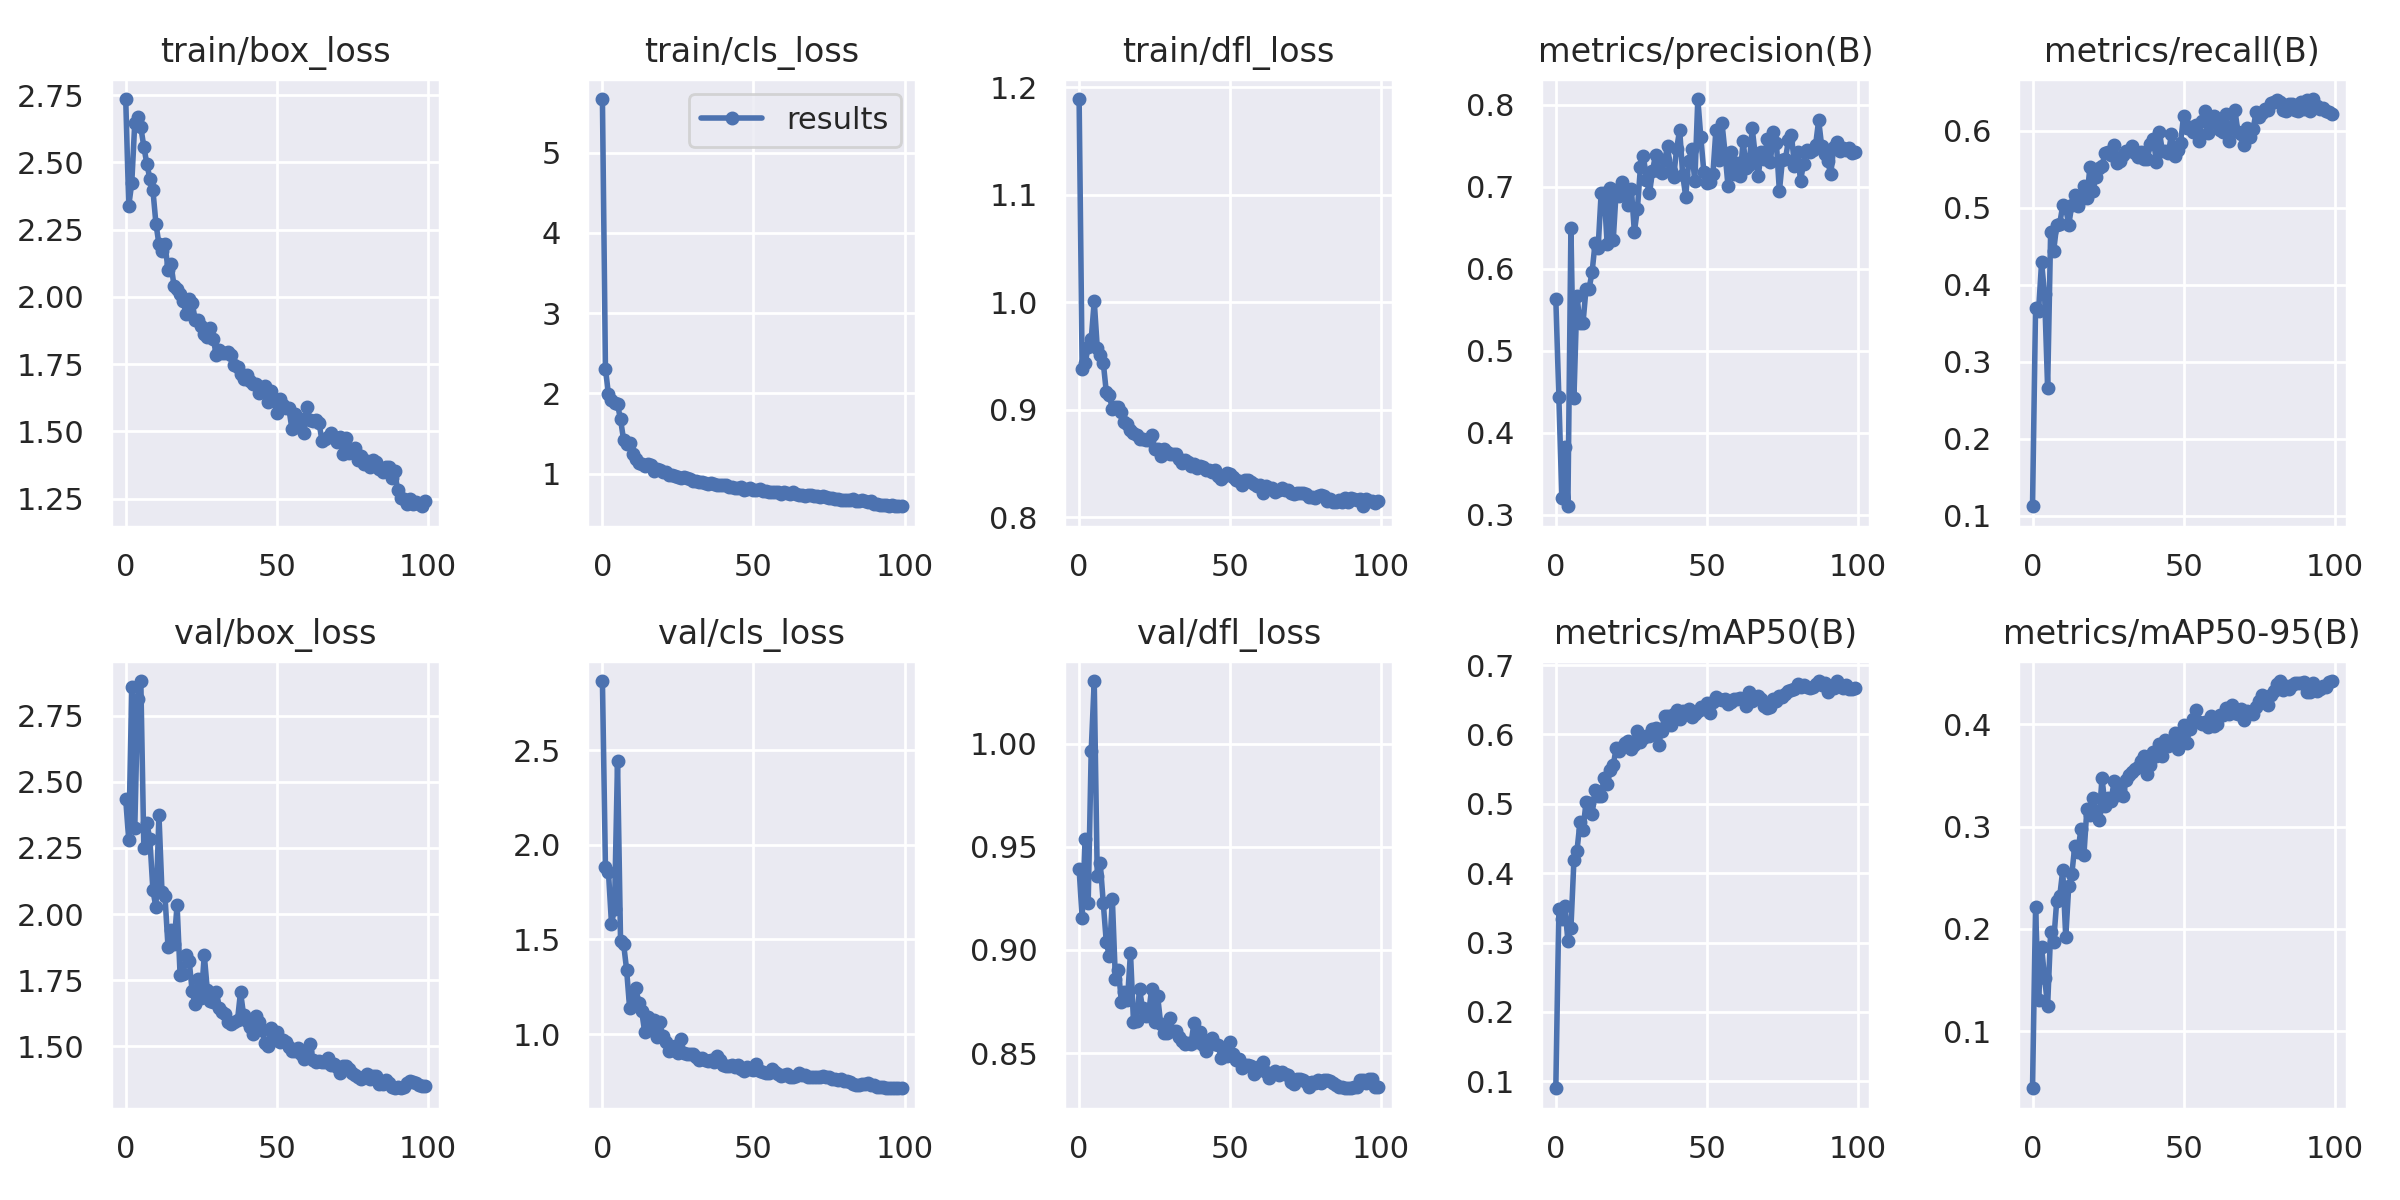

The table this chart was drawn from, first rows:
epoch, train/box_loss, train/cls_loss, train/dfl_loss, metrics/precision(B), metrics/recall(B), metrics/mAP50(B), metrics/mAP50-95(B), val/box_loss, val/cls_loss, val/dfl_loss, lr/pg0, lr/pg1, lr/pg2
0, 2.736, 5.669, 1.189, 0.5631, 0.1127, 0.08998, 0.04458, 2.434, 2.866, 0.9391, 0.0811, 0.0021, 0.0021
1, 2.339, 2.308, 0.9384, 0.4434, 0.3695, 0.3482, 0.2219, 2.279, 1.881, 0.9154, 0.06126, 0.004257, 0.004257
2, 2.423, 1.99, 0.9436, 0.3206, 0.3664, 0.3343, 0.1308, 2.859, 1.856, 0.9536, 0.04137, 0.006371, 0.006371
3, 2.648, 1.92, 0.9589, 0.3825, 0.4294, 0.3523, 0.1822, 2.327, 1.583, 0.9229, 0.02144, 0.008442, 0.008442
4, 2.67, 1.884, 0.9656, 0.3102, 0.3877, 0.3022, 0.1521, 2.814, 1.659, 0.9964, 0.009604, 0.009604, 0.009604
5, 2.63, 1.864, 1.001, 0.6493, 0.2662, 0.3212, 0.125, 2.881, 2.442, 1.03, 0.009604, 0.009604, 0.009604
6, 2.558, 1.677, 0.958, 0.4427, 0.4685, 0.4195, 0.1966, 2.25, 1.491, 0.9358, 0.009505, 0.009505, 0.009505
7, 2.494, 1.424, 0.9507, 0.5665, 0.4446, 0.4323, 0.1875, 2.344, 1.478, 0.9419, 0.009406, 0.009406, 0.009406
8, 2.439, 1.369, 0.9439, 0.5331, 0.4777, 0.4733, 0.2271, 2.282, 1.341, 0.9227, 0.009307, 0.009307, 0.009307
9, 2.397, 1.378, 0.9165, 0.5338, 0.4796, 0.4621, 0.2319, 2.091, 1.138, 0.9037, 0.009208, 0.009208, 0.009208
10, 2.272, 1.241, 0.914, 0.5754, 0.5033, 0.5025, 0.2571, 2.025, 1.198, 0.8971, 0.009109, 0.009109, 0.009109
11, 2.196, 1.18, 0.9005, 0.5753, 0.4994, 0.5019, 0.1919, 2.374, 1.246, 0.9246, 0.00901, 0.00901, 0.00901
12, 2.169, 1.135, 0.9027, 0.5956, 0.4783, 0.4851, 0.2424, 2.085, 1.162, 0.8862, 0.008911, 0.008911, 0.008911
13, 2.196, 1.118, 0.9027, 0.6313, 0.5036, 0.5194, 0.2533, 2.067, 1.121, 0.8905, 0.008812, 0.008812, 0.008812
14, 2.101, 1.091, 0.8985, 0.6253, 0.5165, 0.5113, 0.2813, 1.876, 1.009, 0.8748, 0.008713, 0.008713, 0.008713
15, 2.121, 1.122, 0.8887, 0.6918, 0.5028, 0.5115, 0.275, 1.939, 1.088, 0.8797, 0.008614, 0.008614, 0.008614
16, 2.039, 1.107, 0.8872, 0.6918, 0.5114, 0.5377, 0.2971, 1.885, 1.021, 0.8757, 0.008515, 0.008515, 0.008515
17, 2.028, 1.036, 0.8815, 0.6298, 0.5286, 0.5292, 0.2718, 2.035, 1.073, 0.8987, 0.008416, 0.008416, 0.008416
18, 2.011, 1.054, 0.8784, 0.6978, 0.5127, 0.5491, 0.3173, 1.77, 0.985, 0.8649, 0.008317, 0.008317, 0.008317
19, 1.985, 1.041, 0.8767, 0.6345, 0.5532, 0.5554, 0.311, 1.772, 1.062, 0.8655, 0.008218, 0.008218, 0.008218
20, 1.935, 1.02, 0.8726, 0.6962, 0.5222, 0.5812, 0.328, 1.844, 0.987, 0.8809, 0.008119, 0.008119, 0.008119
21, 1.993, 1.024, 0.8731, 0.689, 0.5404, 0.5762, 0.3141, 1.824, 0.9592, 0.8717, 0.00802, 0.00802, 0.00802
22, 1.977, 0.9882, 0.8723, 0.7052, 0.5517, 0.5819, 0.3062, 1.708, 0.911, 0.8679, 0.007921, 0.007921, 0.007921
23, 1.916, 0.9811, 0.8721, 0.6908, 0.5549, 0.5882, 0.3473, 1.659, 0.9152, 0.8695, 0.007822, 0.007822, 0.007822
24, 1.912, 0.9754, 0.8765, 0.6773, 0.5713, 0.5907, 0.3203, 1.756, 0.9347, 0.881, 0.007723, 0.007723, 0.007723
25, 1.89, 0.954, 0.8633, 0.6976, 0.5728, 0.5786, 0.3281, 1.685, 0.8979, 0.8652, 0.007624, 0.007624, 0.007624
26, 1.86, 0.9498, 0.8637, 0.6447, 0.5683, 0.5845, 0.3248, 1.845, 0.9716, 0.8775, 0.007525, 0.007525, 0.007525
27, 1.849, 0.9545, 0.8568, 0.6725, 0.5815, 0.6045, 0.3443, 1.714, 0.899, 0.8641, 0.007426, 0.007426, 0.007426
28, 1.885, 0.9442, 0.8635, 0.7234, 0.5582, 0.5895, 0.3308, 1.673, 0.8936, 0.8596, 0.007327, 0.007327, 0.007327
29, 1.843, 0.9378, 0.861, 0.7372, 0.5616, 0.5953, 0.3359, 1.667, 0.8963, 0.8599, 0.007228, 0.007228, 0.007228
30, 1.783, 0.9031, 0.8594, 0.7085, 0.5694, 0.5985, 0.3294, 1.707, 0.8964, 0.8671, 0.007129, 0.007129, 0.007129
31, 1.802, 0.904, 0.8587, 0.6919, 0.5735, 0.5973, 0.3454, 1.646, 0.8788, 0.8607, 0.00703, 0.00703, 0.00703
32, 1.791, 0.9013, 0.8591, 0.7186, 0.5741, 0.6077, 0.3502, 1.631, 0.8653, 0.8608, 0.006931, 0.006931, 0.006931
33, 1.79, 0.8966, 0.8545, 0.7391, 0.5808, 0.6096, 0.3533, 1.621, 0.8707, 0.8577, 0.006832, 0.006832, 0.006832
34, 1.796, 0.8889, 0.8511, 0.7188, 0.5711, 0.5849, 0.3566, 1.591, 0.8608, 0.8559, 0.006733, 0.006733, 0.006733
35, 1.785, 0.8778, 0.8539, 0.7163, 0.5664, 0.6055, 0.3578, 1.585, 0.8564, 0.8545, 0.006634, 0.006634, 0.006634
36, 1.748, 0.8807, 0.8515, 0.7322, 0.573, 0.6264, 0.3638, 1.593, 0.8623, 0.8551, 0.006535, 0.006535, 0.006535
37, 1.74, 0.8753, 0.8478, 0.7489, 0.5631, 0.626, 0.369, 1.599, 0.8515, 0.8543, 0.006436, 0.006436, 0.006436
38, 1.712, 0.8562, 0.8495, 0.719, 0.564, 0.6134, 0.3516, 1.706, 0.8826, 0.8644, 0.006337, 0.006337, 0.006337
39, 1.693, 0.8613, 0.8464, 0.7118, 0.5827, 0.6299, 0.3602, 1.62, 0.8645, 0.8553, 0.006238, 0.006238, 0.006238
40, 1.708, 0.8587, 0.8479, 0.7463, 0.5901, 0.636, 0.373, 1.597, 0.838, 0.8605, 0.006139, 0.006139, 0.006139
41, 1.688, 0.8567, 0.8471, 0.7692, 0.5597, 0.6226, 0.3685, 1.572, 0.83, 0.8539, 0.00604, 0.00604, 0.00604
42, 1.676, 0.8388, 0.8446, 0.714, 0.5983, 0.6331, 0.3801, 1.548, 0.8287, 0.8512, 0.005941, 0.005941, 0.005941
43, 1.676, 0.836, 0.8441, 0.6877, 0.5738, 0.6322, 0.369, 1.614, 0.8378, 0.8562, 0.005842, 0.005842, 0.005842
44, 1.643, 0.8281, 0.8422, 0.7316, 0.5738, 0.6373, 0.3841, 1.591, 0.8248, 0.8573, 0.005743, 0.005743, 0.005743
45, 1.65, 0.8255, 0.8444, 0.7462, 0.5713, 0.6259, 0.3784, 1.564, 0.8381, 0.8543, 0.005644, 0.005644, 0.005644
46, 1.67, 0.8382, 0.8383, 0.7063, 0.5964, 0.6292, 0.381, 1.514, 0.814, 0.8542, 0.005545, 0.005545, 0.005545
47, 1.607, 0.7958, 0.8362, 0.8068, 0.5675, 0.6345, 0.3914, 1.503, 0.8054, 0.8477, 0.005446, 0.005446, 0.005446
48, 1.649, 0.8131, 0.8383, 0.7599, 0.5758, 0.6396, 0.3757, 1.57, 0.8283, 0.8518, 0.005347, 0.005347, 0.005347
49, 1.617, 0.8203, 0.8409, 0.7176, 0.5844, 0.6361, 0.3843, 1.524, 0.8132, 0.8488, 0.005248, 0.005248, 0.005248
50, 1.567, 0.7955, 0.8409, 0.7044, 0.6197, 0.646, 0.3986, 1.556, 0.8118, 0.8555, 0.005149, 0.005149, 0.005149
51, 1.621, 0.8028, 0.8379, 0.7058, 0.6035, 0.6305, 0.381, 1.518, 0.84, 0.8496, 0.00505, 0.00505, 0.00505
52, 1.598, 0.8129, 0.8345, 0.7152, 0.6049, 0.6463, 0.3949, 1.525, 0.8043, 0.8466, 0.004951, 0.004951, 0.004951
53, 1.586, 0.7895, 0.8339, 0.7696, 0.5988, 0.6536, 0.4046, 1.516, 0.7996, 0.8472, 0.004852, 0.004852, 0.004852
54, 1.585, 0.7848, 0.8304, 0.7321, 0.6074, 0.651, 0.414, 1.498, 0.7964, 0.8428, 0.004753, 0.004753, 0.004753
55, 1.51, 0.7719, 0.8344, 0.7776, 0.5874, 0.6498, 0.4022, 1.481, 0.7951, 0.8441, 0.004654, 0.004654, 0.004654
56, 1.564, 0.7754, 0.8347, 0.7415, 0.6132, 0.6508, 0.4, 1.482, 0.8138, 0.8441, 0.004555, 0.004555, 0.004555
57, 1.518, 0.7682, 0.8334, 0.7004, 0.6255, 0.6441, 0.4022, 1.493, 0.797, 0.8436, 0.004456, 0.004456, 0.004456
58, 1.545, 0.77, 0.8312, 0.742, 0.5977, 0.6466, 0.3972, 1.472, 0.7883, 0.8401, 0.004357, 0.004357, 0.004357
59, 1.495, 0.7509, 0.8292, 0.7156, 0.6118, 0.6507, 0.4077, 1.451, 0.78, 0.8416, 0.004258, 0.004258, 0.004258
... 40 more rows
